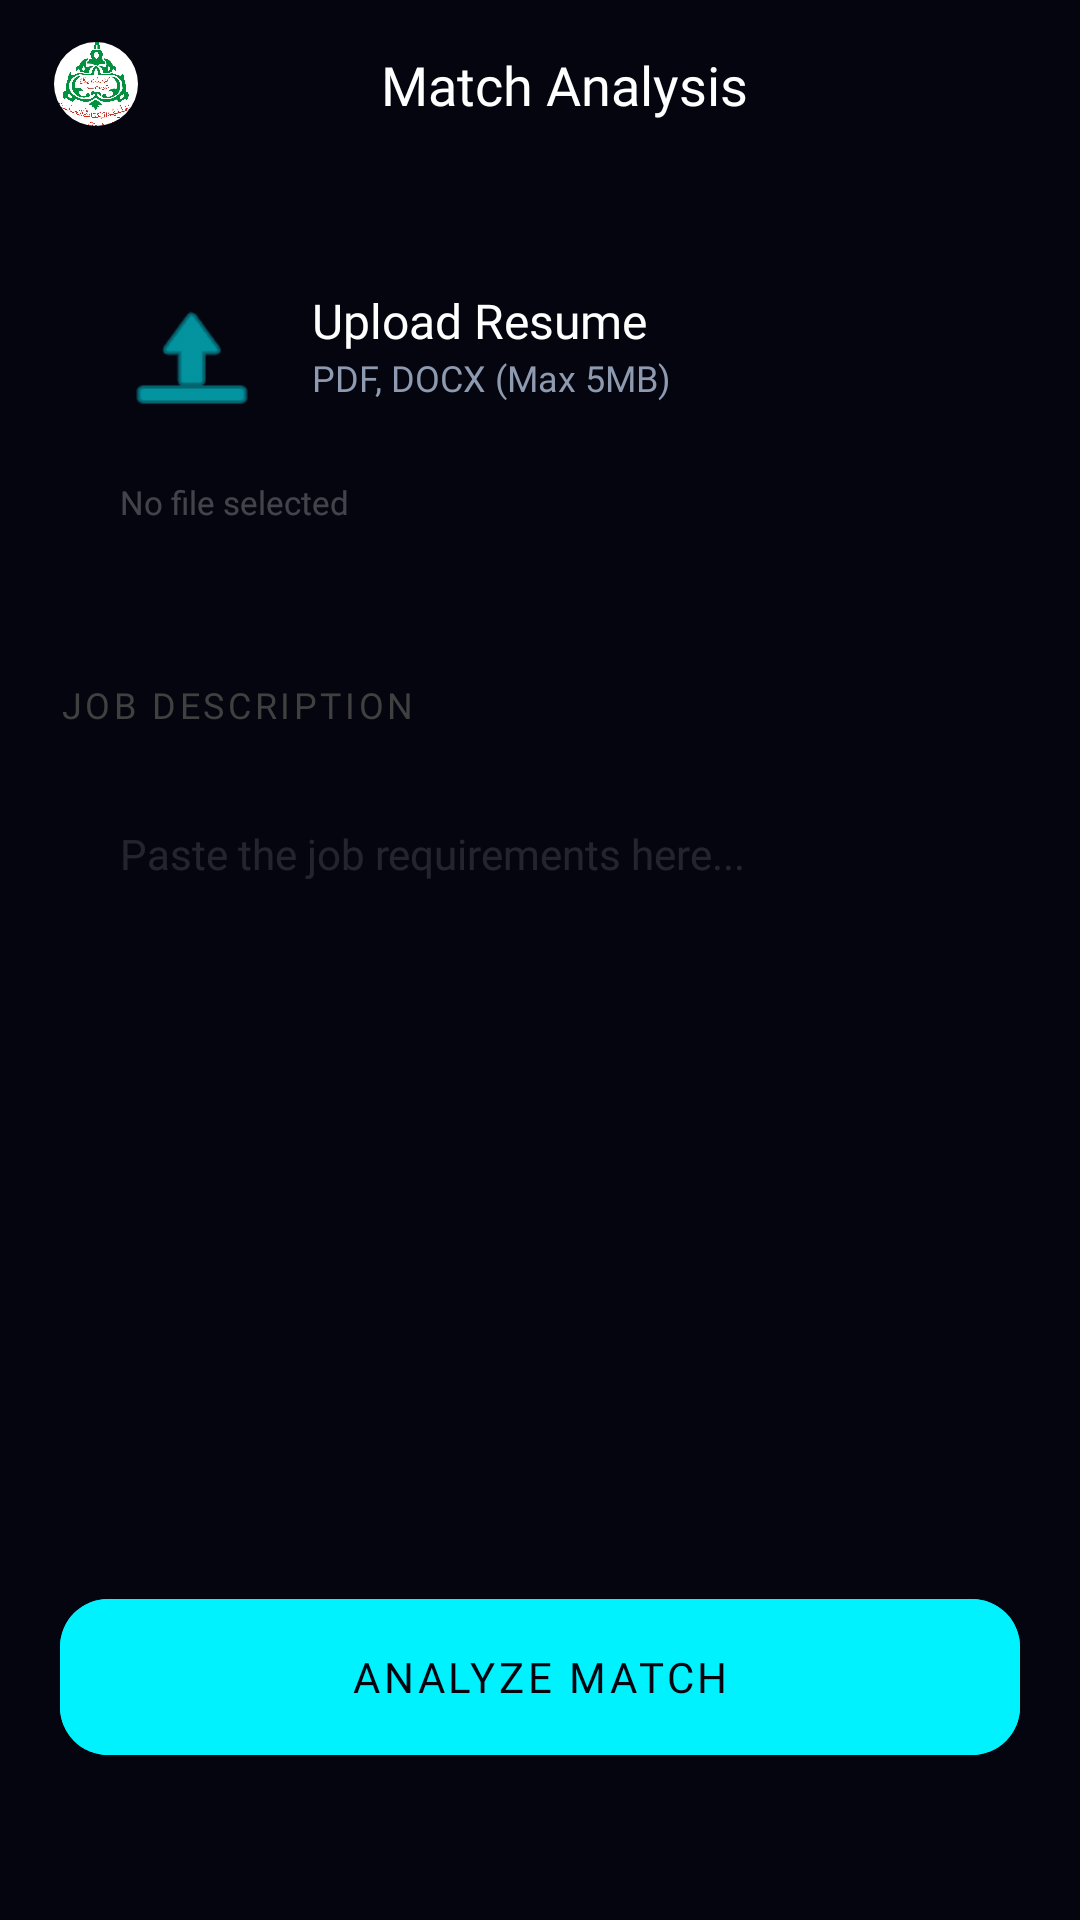

Produce the Android XML layout that renders to this screen, including the resource entries it uses.
<!-- AndroidManifest.xml: application theme Theme.ATS_score_Checker -->
<!-- res/layout/fragment_input.xml -->
<?xml version="1.0" encoding="utf-8"?>
<androidx.constraintlayout.widget.ConstraintLayout xmlns:android="http://schemas.android.com/apk/res/android"
    xmlns:app="http://schemas.android.com/apk/res-auto"
    xmlns:tools="http://schemas.android.com/tools"
    android:layout_width="match_parent"
    android:layout_height="match_parent"
    android:background="#050510"
    tools:context=".fragments.InputFragment">

    
    <androidx.appcompat.widget.Toolbar
        android:id="@+id/toolbar"
        android:layout_width="match_parent"
        android:layout_height="?attr/actionBarSize"
        android:background="@android:color/transparent"
        app:layout_constraintTop_toTopOf="parent">

        <androidx.constraintlayout.widget.ConstraintLayout
            android:layout_width="match_parent"
            android:layout_height="match_parent">

            <com.google.android.material.imageview.ShapeableImageView
                android:id="@+id/header_logo"
                android:layout_width="32dp"
                android:layout_height="32dp"
                android:src="@drawable/college_logo"
                android:background="@android:color/white"
                app:shapeAppearanceOverlay="@style/ShapeAppearance.App.Circle"
                android:scaleType="centerCrop"
                android:padding="2dp"
                app:layout_constraintBottom_toBottomOf="parent"
                app:layout_constraintStart_toStartOf="parent"
                app:layout_constraintTop_toTopOf="parent" />

            <TextView
                android:layout_width="wrap_content"
                android:layout_height="wrap_content"
                android:fontFamily="@font/poppins_bold"
                android:text="Match Analysis"
                android:textColor="@color/white"
                android:textSize="18sp"
                app:layout_constraintBottom_toBottomOf="parent"
                app:layout_constraintEnd_toEndOf="parent"
                app:layout_constraintStart_toStartOf="parent"
                app:layout_constraintTop_toTopOf="parent" />

        </androidx.constraintlayout.widget.ConstraintLayout>
    </androidx.appcompat.widget.Toolbar>

    <ScrollView
        android:layout_width="match_parent"
        android:layout_height="0dp"
        app:layout_constraintBottom_toBottomOf="parent"
        app:layout_constraintTop_toBottomOf="@id/toolbar">

        <LinearLayout
            android:layout_width="match_parent"
            android:layout_height="wrap_content"
            android:orientation="vertical"
            android:padding="20dp">

            
            <androidx.constraintlayout.widget.ConstraintLayout
                android:id="@+id/card_upload"
                android:layout_width="match_parent"
                android:layout_height="wrap_content"
                android:background="@drawable/card_dark_input"
                android:padding="20dp">

                <ImageView
                    android:id="@+id/icon_upload"
                    android:layout_width="48dp"
                    android:layout_height="48dp"
                    android:src="@android:drawable/ic_menu_upload"
                    app:layout_constraintStart_toStartOf="parent"
                    app:layout_constraintTop_toTopOf="parent"
                    app:tint="@color/metricValue" />

                <TextView
                    android:id="@+id/text_upload_title"
                    android:layout_width="wrap_content"
                    android:layout_height="wrap_content"
                    android:layout_marginStart="16dp"
                    android:fontFamily="@font/poppins_bold"
                    android:text="Upload Resume"
                    android:textColor="@color/white"
                    android:textSize="16sp"
                    app:layout_constraintStart_toEndOf="@id/icon_upload"
                    app:layout_constraintTop_toTopOf="@id/icon_upload" />

                <TextView
                    android:layout_width="wrap_content"
                    android:layout_height="wrap_content"
                    android:layout_marginStart="16dp"
                    android:fontFamily="@font/poppins_regular"
                    android:text="PDF, DOCX (Max 5MB)"
                    android:textColor="@color/metricLabel"
                    android:textSize="12sp"
                    app:layout_constraintStart_toEndOf="@id/icon_upload"
                    app:layout_constraintTop_toBottomOf="@id/text_upload_title" />

                <TextView
                    android:id="@+id/text_resume_path"
                    android:layout_width="wrap_content"
                    android:layout_height="wrap_content"
                    android:layout_marginTop="16dp"
                    android:fontFamily="@font/poppins_semibold"
                    android:text="No file selected"
                    android:textColor="#40FFFFFF"
                    android:textSize="11sp"
                    app:layout_constraintTop_toBottomOf="@id/icon_upload"
                    app:layout_constraintStart_toStartOf="parent"/>

            </androidx.constraintlayout.widget.ConstraintLayout>

            <TextView
                android:layout_width="wrap_content"
                android:layout_height="wrap_content"
                android:layout_marginTop="32dp"
                android:fontFamily="@font/poppins_bold"
                android:text="JOB DESCRIPTION"
                android:textAllCaps="true"
                android:textColor="#404040"
                    android:textSize="12sp"
                android:letterSpacing="0.1"/>

            <EditText
                android:id="@+id/edit_job_description"
                android:layout_width="match_parent"
                android:layout_height="240dp"
                android:layout_marginTop="12dp"
                android:background="@drawable/card_dark_input"
                android:fontFamily="@font/poppins_regular"
                android:gravity="top"
                android:hint="Paste the job requirements here..."
                android:padding="20dp"
                android:textColor="@color/white"
                android:textColorHint="#20FFFFFF"
                android:textSize="14sp" />

            <com.google.android.material.button.MaterialButton
                android:id="@+id/button_analyze"
                android:layout_width="match_parent"
                android:layout_height="64dp"
                android:layout_marginTop="32dp"
                android:backgroundTint="@color/metricValue"
                android:fontFamily="@font/poppins_bold"
                android:text="ANALYZE MATCH"
                android:textColor="#050510"
                app:cornerRadius="16dp" />

        </LinearLayout>
    </ScrollView>

</androidx.constraintlayout.widget.ConstraintLayout>
<!-- resources referenced by this layout -->
<resources>
  <color name="metricLabel">#8E9AAF</color>
  <color name="metricValue">#00F2FF</color>
  <color name="white">#FFFFFF</color>
  <!-- drawable college_logo: jpg bitmap (drawable, 76386 bytes) -->
  <style name="ShapeAppearance.App.Circle" parent="ShapeAppearance.MaterialComponents.SmallComponent">
          <item name="cornerFamily">rounded</item>
          <item name="cornerSize">50%</item>
      </style>
  <style name="Theme.ATS_score_Checker" parent="Theme.MaterialComponents.DayNight.NoActionBar">
          
          <item name="colorPrimary">@color/colorPrimary</item>
          <item name="colorPrimaryVariant">@color/colorPrimaryVariant</item>
          <item name="colorOnPrimary">@color/colorOnPrimary</item>
          
          <item name="colorSecondary">@color/colorSecondary</item>
          <item name="colorSecondaryVariant">@color/colorSecondaryVariant</item>
          <item name="colorOnSecondary">@color/colorOnSecondary</item>
          
          <item name="android:statusBarColor">#000000</item>
          
          <item name="android:windowBackground">@color/backgroundColor</item>
      </style>
  <color name="colorPrimary">#6200EE</color>
  <color name="colorPrimaryVariant">#3700B3</color>
  <color name="colorOnPrimary">#FFFFFF</color>
  <color name="colorSecondary">#03DAC6</color>
  <color name="colorSecondaryVariant">#018786</color>
  <color name="colorOnSecondary">#000000</color>
  <color name="backgroundColor">#000000</color>
</resources>
